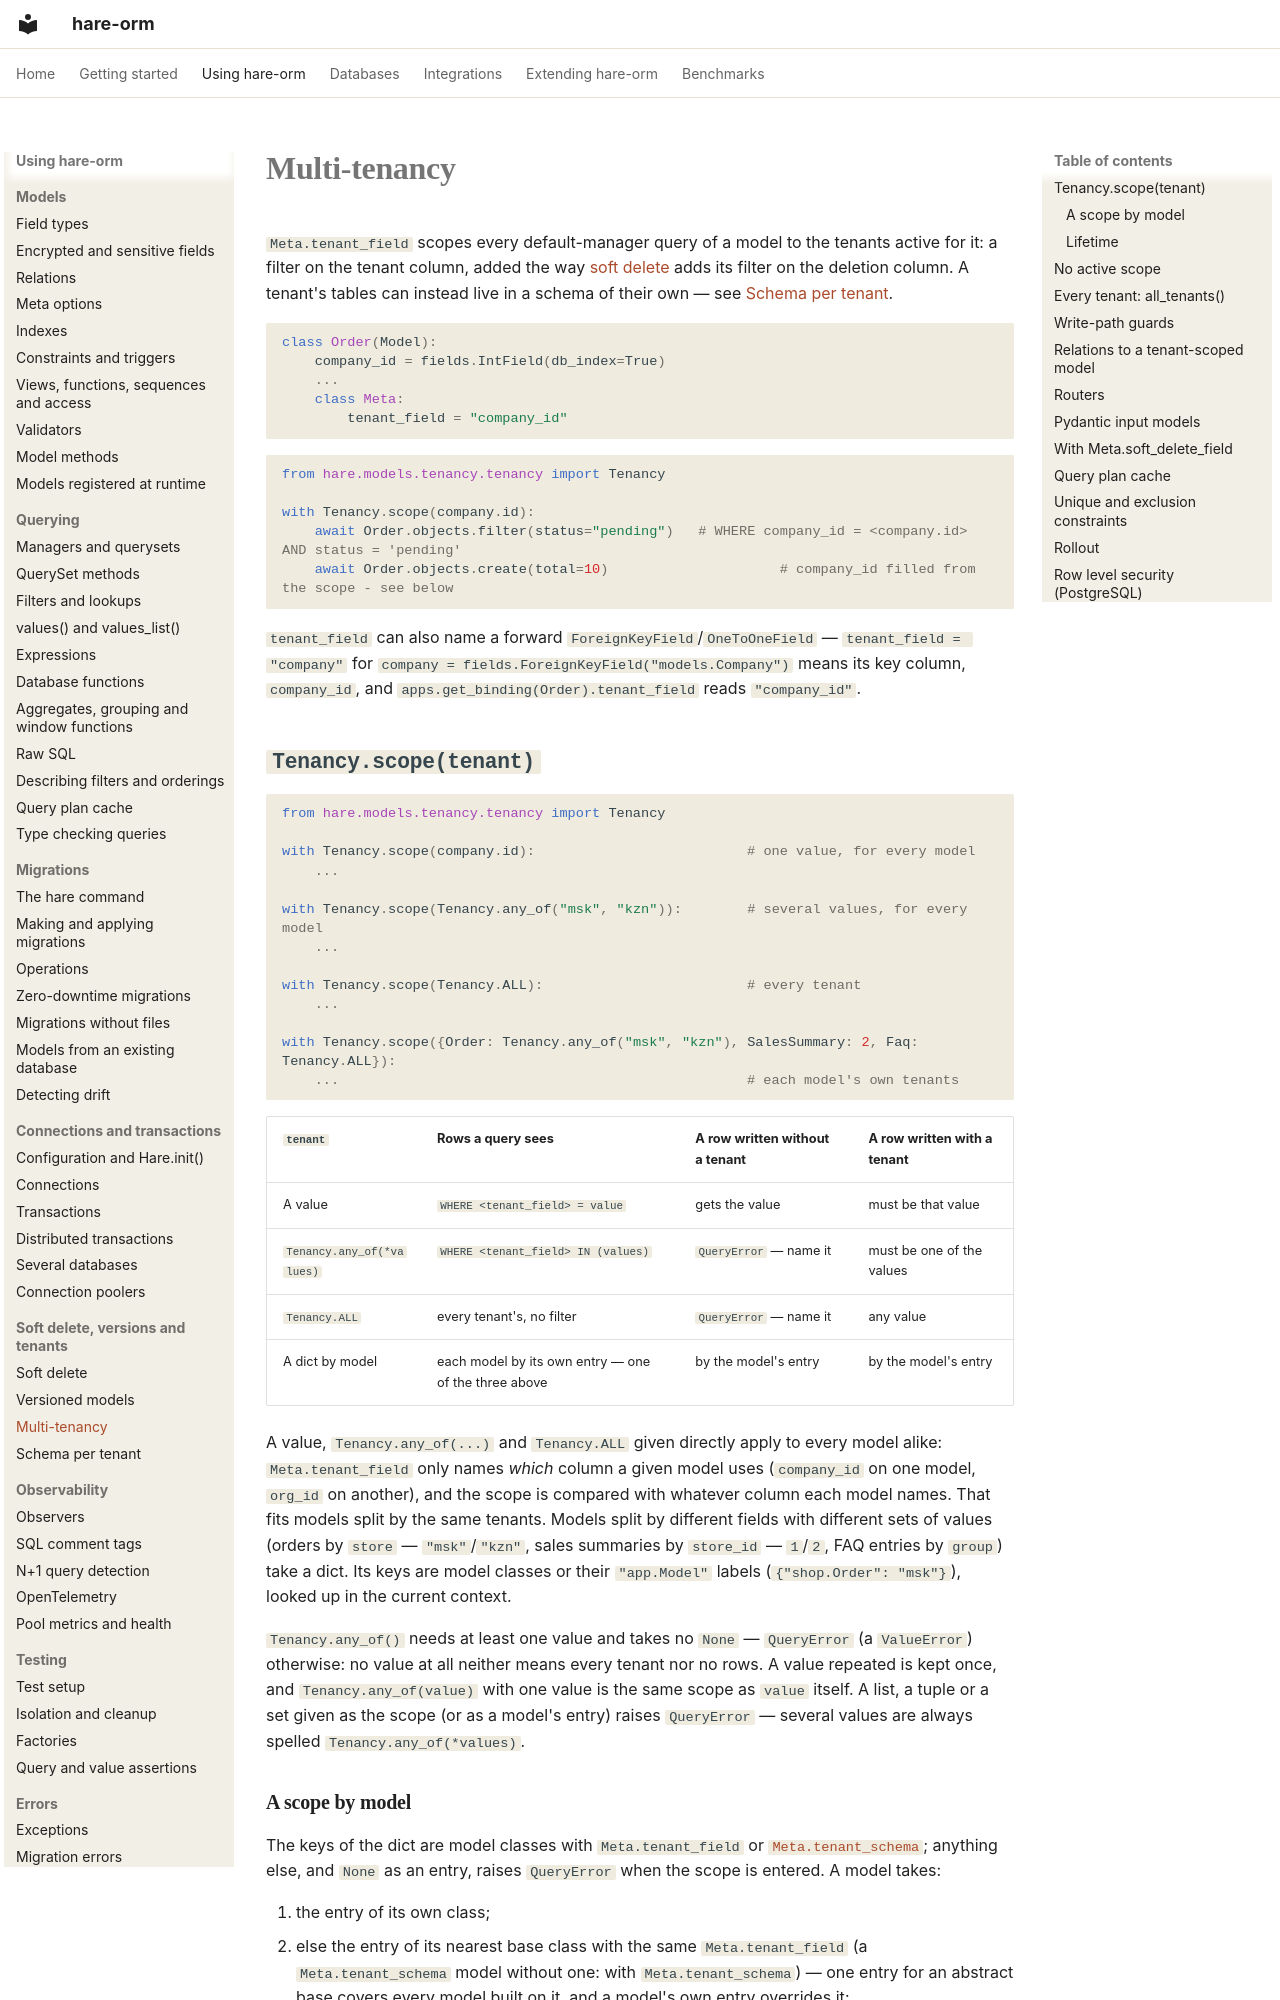

repository: hare-orm/hare-orm · page: soft-delete-versions-tenants/multi-tenancy/index.html · generator: mkdocs

# Multi-tenancy

`Meta.tenant_field` scopes every default-manager query of a model to the tenants active for it: a filter
on the tenant column, added the way [soft delete](soft-delete.md) adds its filter on the deletion column.
A tenant's tables can instead live in a schema of their own — see
[Schema per tenant](schema-per-tenant.md).

```python
class Order(Model):
    company_id = fields.IntField(db_index=True)
    ...
    class Meta:
        tenant_field = "company_id"
```

```python
from hare.models.tenancy.tenancy import Tenancy

with Tenancy.scope(company.id):
    await Order.objects.filter(status="pending")   # WHERE company_id = <company.id> AND status = 'pending'
    await Order.objects.create(total=10)                     # company_id filled from the scope - see below
```

`tenant_field` can also name a forward `ForeignKeyField`/`OneToOneField` — `tenant_field = "company"` for
`company = fields.ForeignKeyField("models.Company")` means its key column, `company_id`, and
`apps.get_binding(Order).tenant_field` reads `"company_id"`.

## <a id="tenancy-scope"></a>`Tenancy.scope(tenant)`

```python
from hare.models.tenancy.tenancy import Tenancy

with Tenancy.scope(company.id):                          # one value, for every model
    ...

with Tenancy.scope(Tenancy.any_of("msk", "kzn")):        # several values, for every model
    ...

with Tenancy.scope(Tenancy.ALL):                         # every tenant
    ...

with Tenancy.scope({Order: Tenancy.any_of("msk", "kzn"), SalesSummary: 2, Faq: Tenancy.ALL}):
    ...                                                  # each model's own tenants
```

| `tenant` | Rows a query sees | A row written without a tenant | A row written with a tenant |
|---|---|---|---|
| A value | `WHERE <tenant_field> = value` | gets the value | must be that value |
| `Tenancy.any_of(*values)` | `WHERE <tenant_field> IN (values)` | `QueryError` — name it | must be one of the values |
| `Tenancy.ALL` | every tenant's, no filter | `QueryError` — name it | any value |
| A dict by model | each model by its own entry — one of the three above | by the model's entry | by the model's entry |

A value, `Tenancy.any_of(...)` and `Tenancy.ALL` given directly apply to every model alike:
`Meta.tenant_field` only names *which* column a given model uses (`company_id` on one model, `org_id` on
another), and the scope is compared with whatever column each model names. That fits models split by the
same tenants. Models split by different fields with different sets of values (orders by `store` —
`"msk"`/`"kzn"`, sales summaries by `store_id` — `1`/`2`, FAQ entries by `group`) take a dict. Its
keys are model classes or their `"app.Model"` labels (`{"shop.Order": "msk"}`), looked up in the current
context.

`Tenancy.any_of()` needs at least one value and takes no `None` — `QueryError` (a `ValueError`)
otherwise: no value at all neither means every tenant nor no rows. A value repeated is kept once, and
`Tenancy.any_of(value)` with one value is the same scope as `value` itself. A list, a tuple or a set
given as the scope (or as a model's entry) raises `QueryError` — several values are always spelled
`Tenancy.any_of(*values)`.
